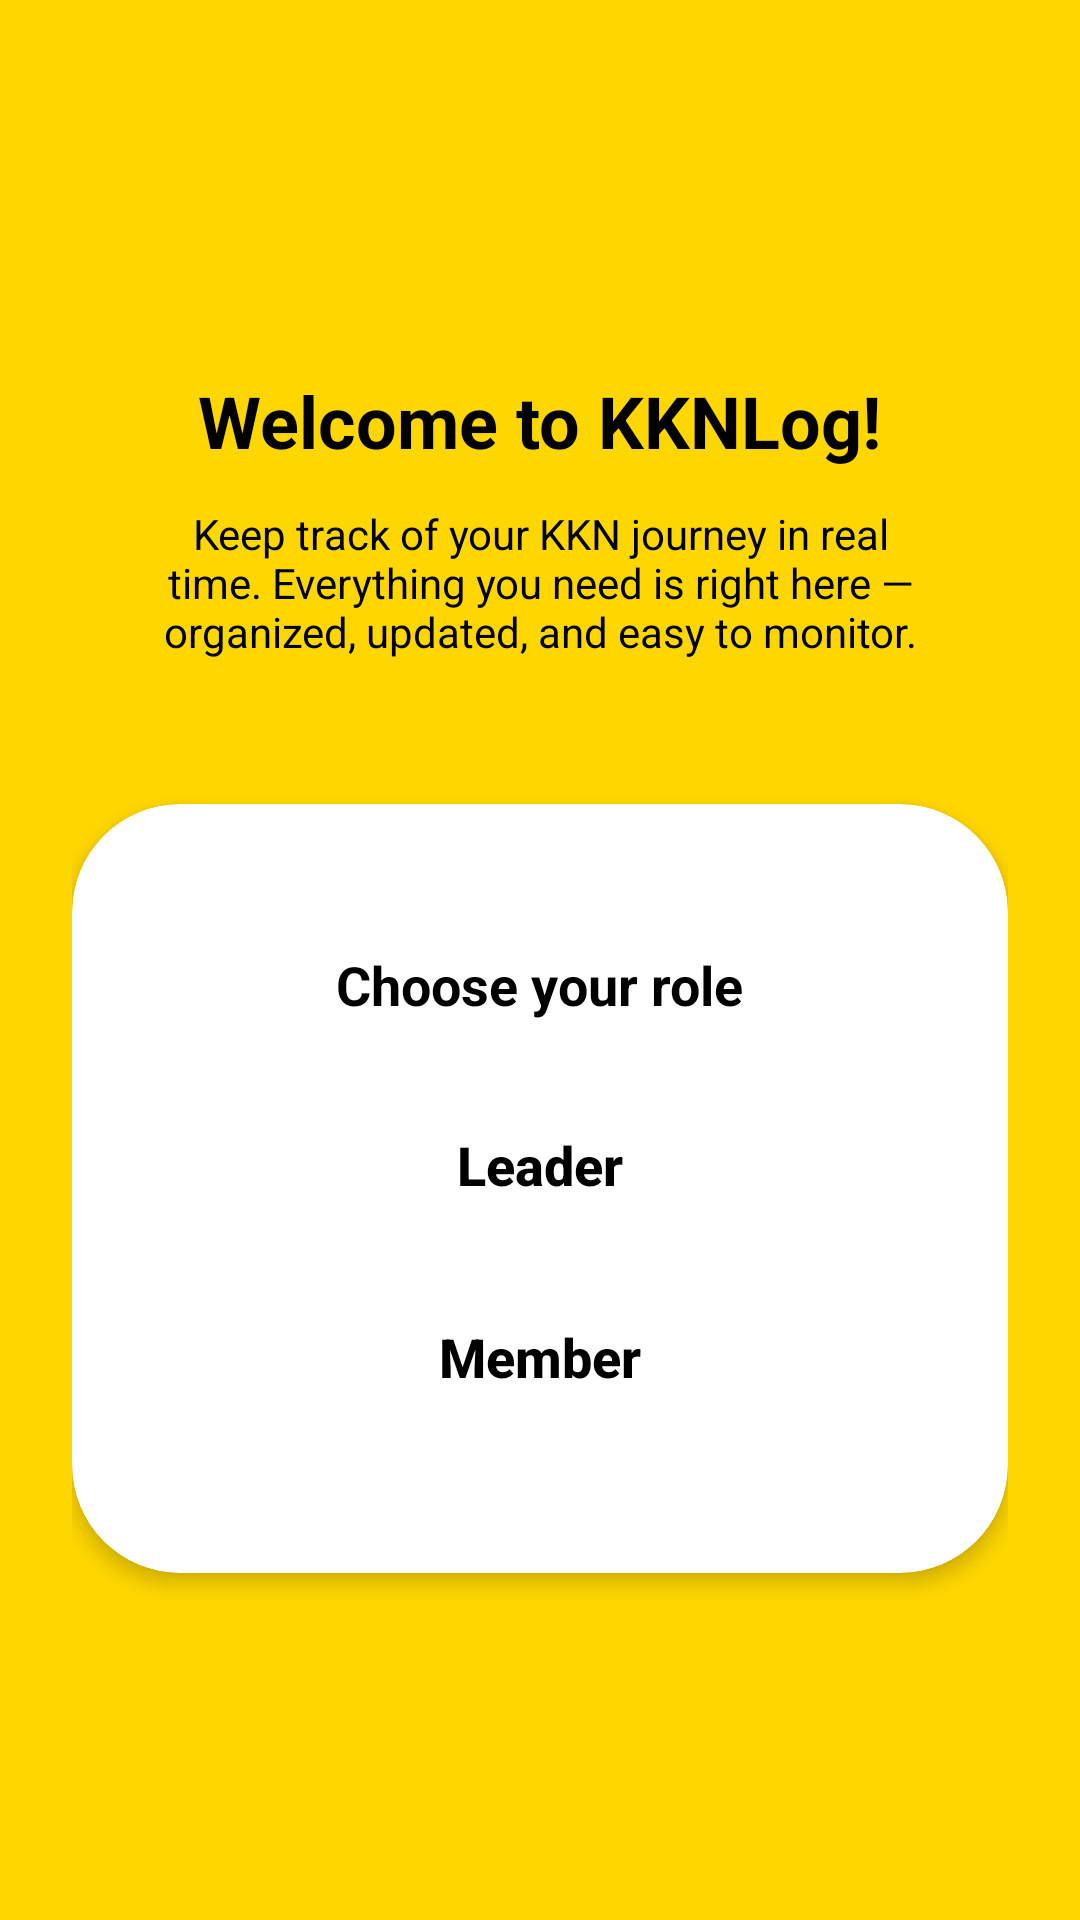

This screen was rendered from an Android layout file. Write that file and the resources it references.
<!-- AndroidManifest.xml: application theme Theme.AppCompat.Light.NoActionBar -->
<!-- res/layout/activity_role_selection.xml -->
<?xml version="1.0" encoding="utf-8"?>
<ScrollView xmlns:android="http://schemas.android.com/apk/res/android"
    android:layout_width="match_parent"
    android:layout_height="match_parent"
    android:background="#FFD700">

    <LinearLayout
        android:layout_width="match_parent"
        android:layout_height="wrap_content"
        android:orientation="vertical"
        android:backgroundTint="#FFDA03"
        android:gravity="center_horizontal"
        android:padding="24dp">

        
        <TextView
            android:layout_width="wrap_content"
            android:layout_height="wrap_content"
            android:text="Welcome to KKNLog!"
            android:textColor="#000000"
            android:textSize="24sp"
            android:textStyle="bold"
            android:layout_marginTop="100dp"
            android:gravity="center"/>

        
        <TextView
            android:layout_width="wrap_content"
            android:layout_height="wrap_content"
            android:text="Keep track of your KKN journey in real time. Everything you need is right here — organized, updated, and easy to monitor."
            android:textColor="#000000"
            android:textSize="14sp"
            android:gravity="center"
            android:layout_marginTop="12dp"
            android:layout_marginRight="24dp"
            android:layout_marginLeft="24dp"
            android:layout_marginBottom="24dp"/>

        
        <LinearLayout
            android:layout_width="match_parent"
            android:layout_height="wrap_content"
            android:orientation="vertical"
            android:padding="24dp"
            android:layout_marginTop="24dp"
            android:layout_marginBottom="24dp"
            android:elevation="4dp"
            android:layout_gravity="center"
            android:backgroundTint="#FFFFFF"
            android:clipToOutline="true"
            android:background="@drawable/rounded_white_box">

            <TextView
                android:layout_width="wrap_content"
                android:layout_height="wrap_content"
                android:text="Choose your role"
                android:textColor="#000000"
                android:textSize="18sp"
                android:textStyle="bold"
                android:layout_gravity="center"
                android:layout_marginTop="24dp"
                android:layout_marginBottom="24dp" />

            <Button
                android:id="@+id/btnLeader"
                android:layout_width="match_parent"
                android:layout_height="wrap_content"
                android:text="Leader"
                android:textColor="#000000"
                android:backgroundTint="#FFDA03"
                android:textStyle="bold"
                android:textSize="18sp"
                android:textAllCaps="false"
                android:layout_marginBottom="16dp"
                android:background="@drawable/bg_button_yellow"/>

            <Button
                android:id="@+id/btnMember"
                android:layout_width="match_parent"
                android:layout_height="wrap_content"
                android:text="Member"
                android:textColor="#000000"
                android:backgroundTint="#FFDA03"
                android:textStyle="bold"
                android:textSize="18sp"
                android:textAllCaps="false"
                android:layout_marginBottom="24dp"
                android:background="@drawable/bg_button_yellow" />

        </LinearLayout>
    </LinearLayout>
</ScrollView>
<!-- resources referenced by this layout -->
<resources>
  <!-- drawable rounded_white_box (drawable) -->
  <?xml version="1.0" encoding="utf-8"?>
  <shape xmlns:android="http://schemas.android.com/apk/res/android">
      <solid android:color="#FFFFFF" />
      <corners android:radius="36dp"/>
  </shape>
</resources>
